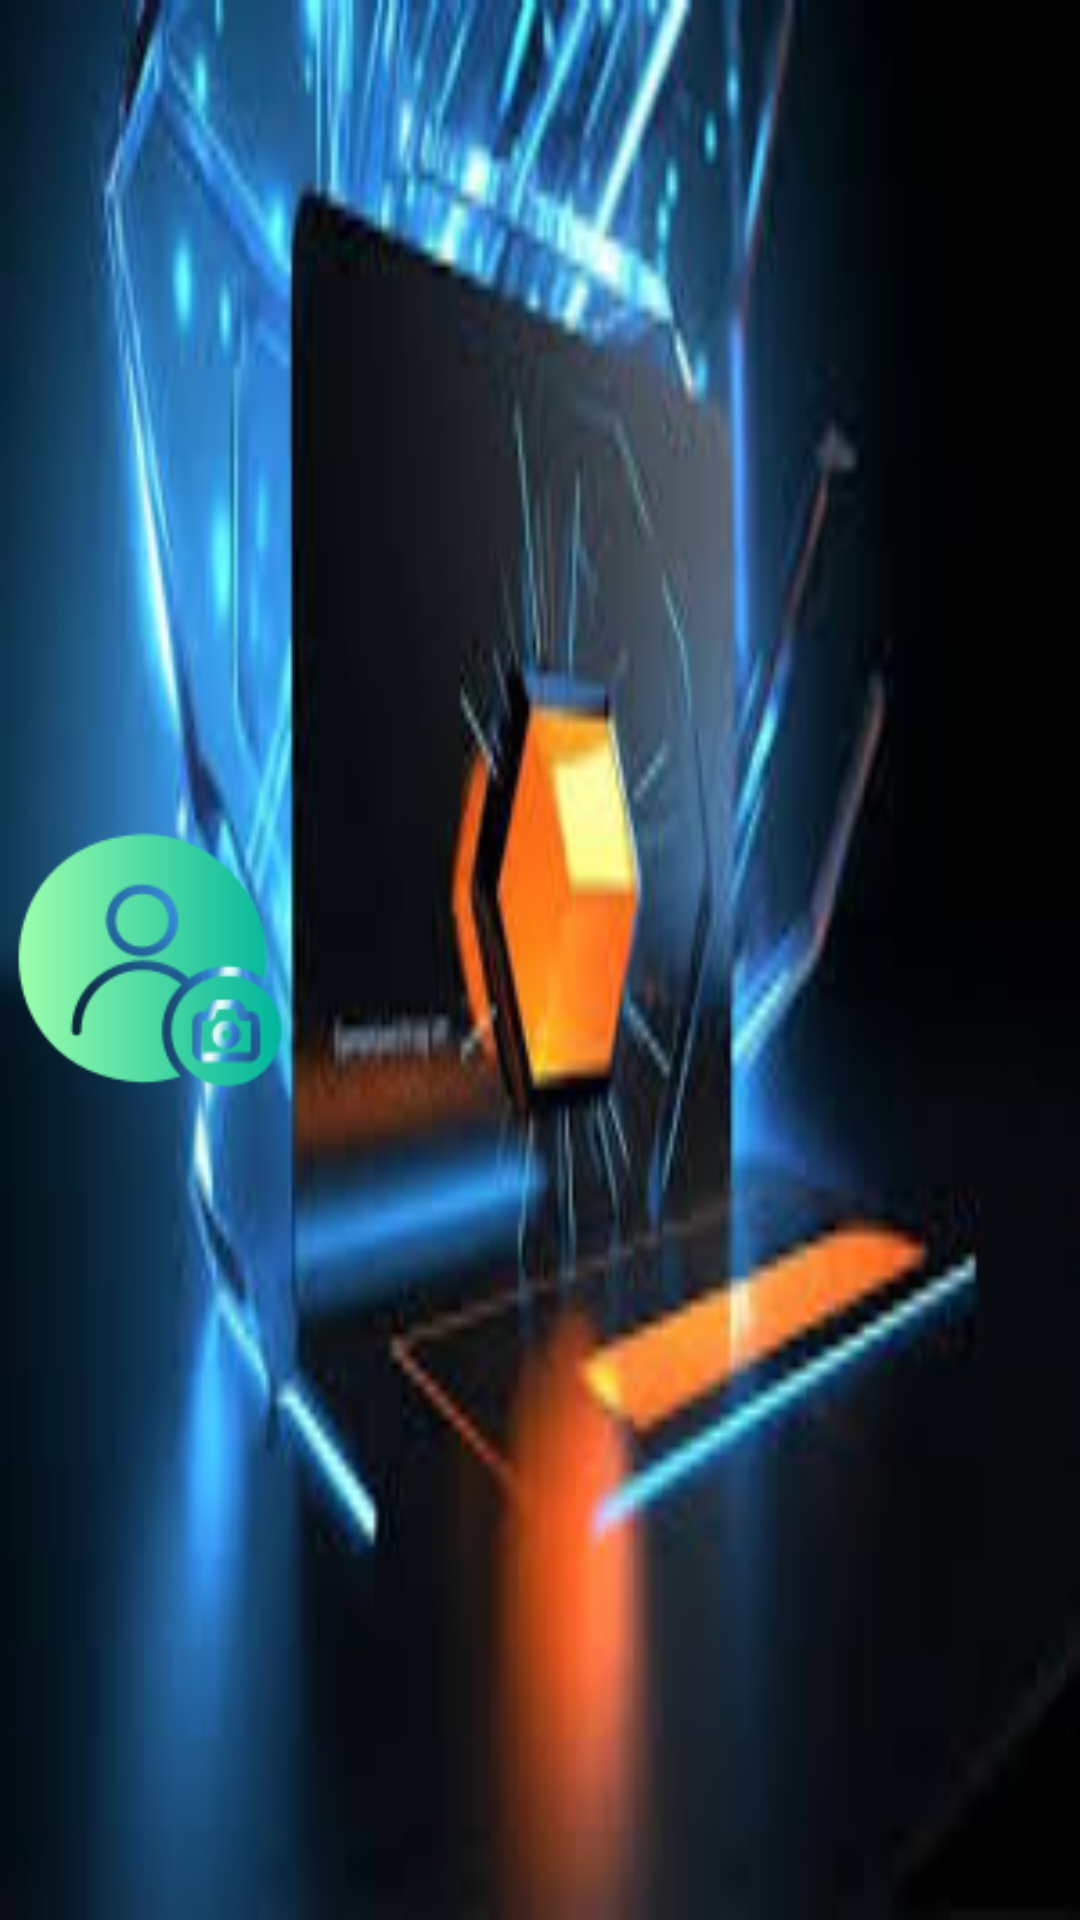

Produce the Android XML layout that renders to this screen, including the resource entries it uses.
<!-- AndroidManifest.xml: application theme Base.Theme -->
<!-- res/layout/header_layout.xml -->
<?xml version="1.0" encoding="utf-8"?>
<LinearLayout xmlns:android="http://schemas.android.com/apk/res/android"
    android:layout_width="match_parent"
    android:layout_height="200dp"
    android:background="@mipmap/backgroudheader"
    android:gravity="center">

    <ImageView
        android:layout_width="100dp"
        android:layout_height="100dp"
        android:src="@drawable/ic_header" />

    <TextView
        android:id="@+id/txtTen"
        android:layout_width="match_parent"
        android:layout_height="wrap_content"
        android:textColor="@color/white"
        android:textSize="20dp"
        android:textStyle="bold" />

</LinearLayout>
<!-- resources referenced by this layout -->
<resources>
  <!-- drawable ic_header: png bitmap (drawable, 6067 bytes) -->
  <!-- mipmap backgroudheader: png bitmap (mipmap-hdpi, 87895 bytes) -->
  <style name="Base.Theme" parent="Theme.Material3.DayNight.NoActionBar">
          
          
      </style>
  <!-- not gathered from this repository: default colours our renderer supplied (Android Studio template values) -->
  <color name="white">#FFFFFFFF</color>
</resources>
